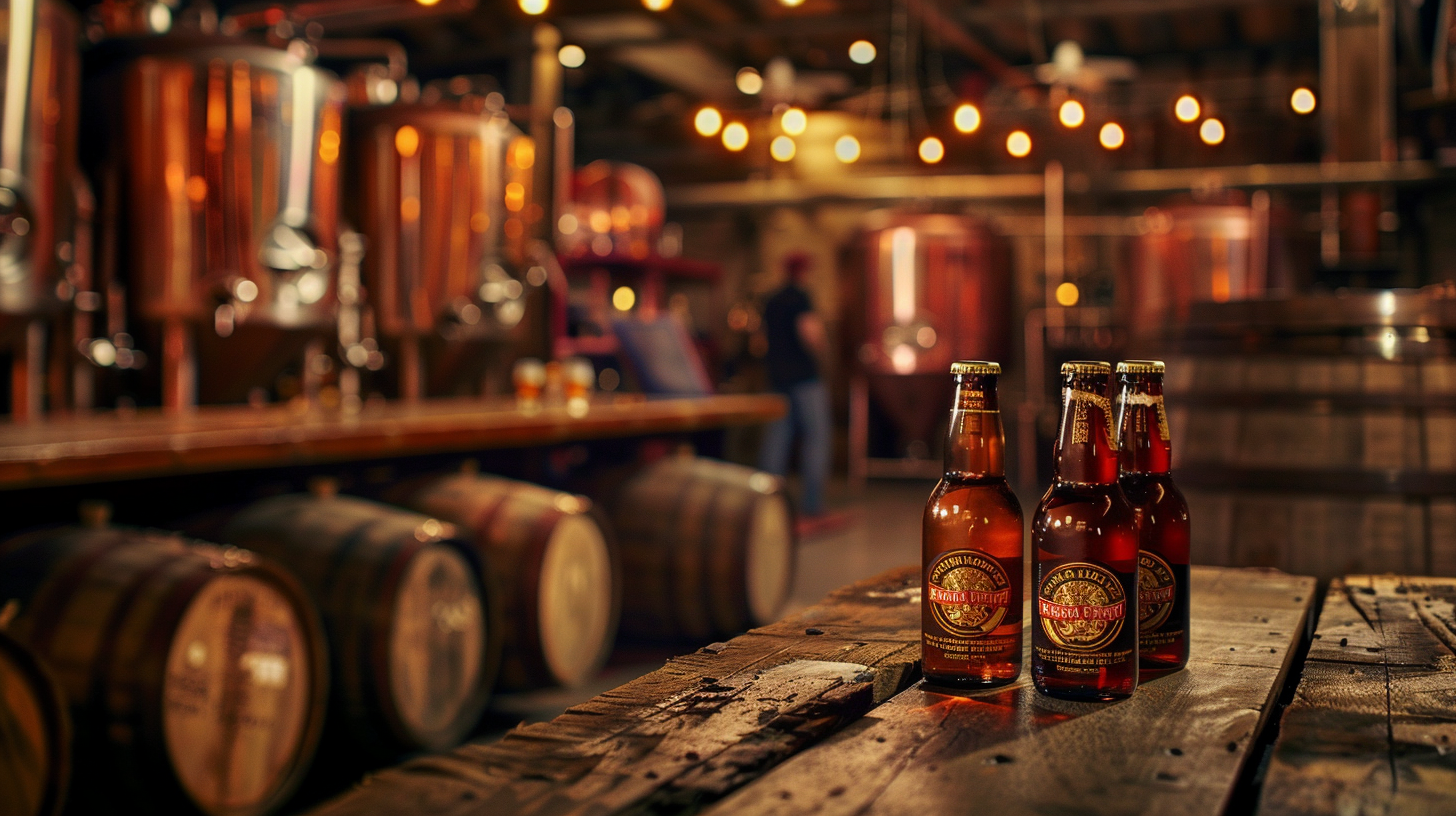
Generation parameters embedded in this image by Midjourney (PNG 'Description' text chunk):
A vintage American brewery scene from the 1980s craft beer revolution, warm golden hour lighting, wooden barrels and copper brewing equipment, Sierra Nevada and Anchor Steam beer bottles on weathered wooden table, flannel-wearing brewery workers in background, warm amber bokeh lights, rich texture photography, professional beer photography style, nostalgic americana aesthetic --ar 16:9 --v 6 Job ID: 0df0ebda-5b3d-479c-b10f-b56912dc4714